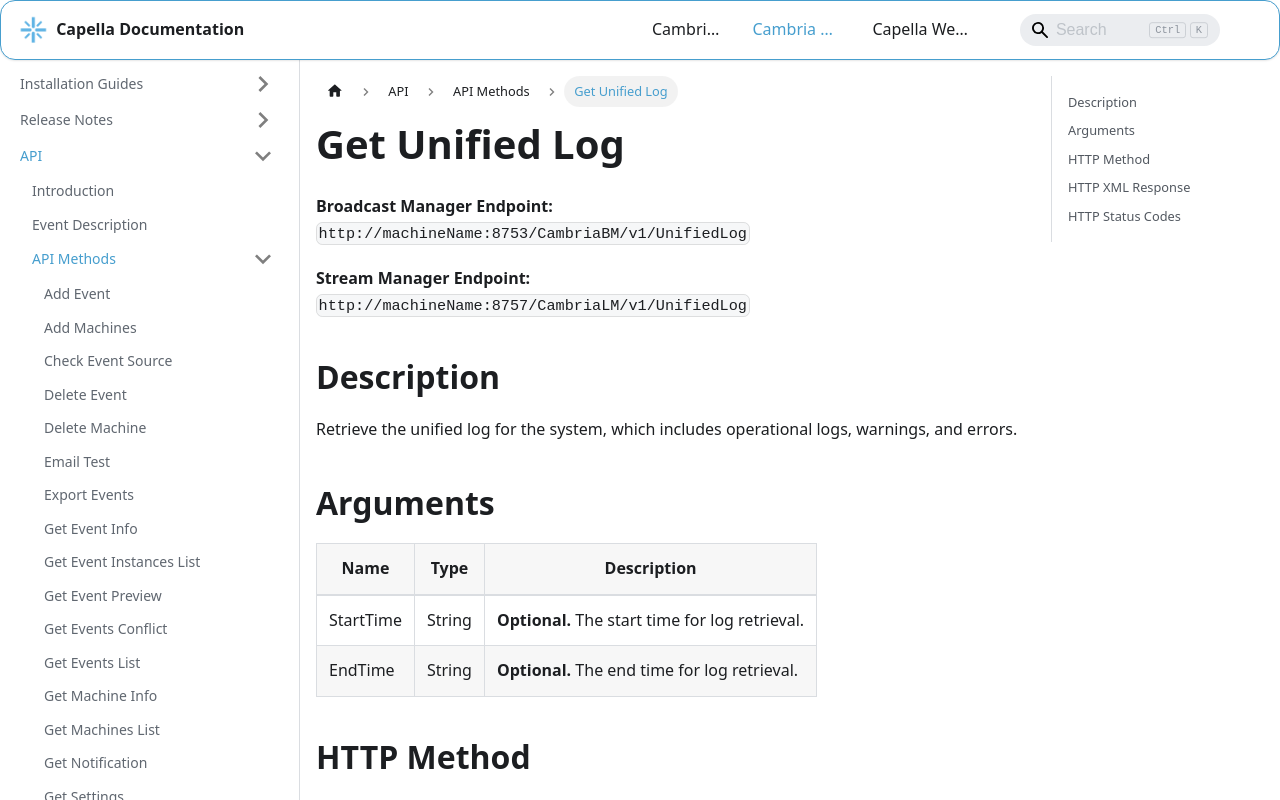

repository: CapellaSystems/documents.capellasystems.net · page: docs/cambria-stream/api/api-methods/get-unified-log/index.html · generator: docusaurus

---
id: get-unified-log
title: Get Unified Log
---

**Broadcast Manager Endpoint:**  
`http://machineName:8753/CambriaBM/v1/UnifiedLog`

**Stream Manager Endpoint:**  
`http://machineName:8757/CambriaLM/v1/UnifiedLog`

## Description
Retrieve the unified log for the system, which includes operational logs, warnings, and errors.

## Arguments

| Name      | Type   | Description                                   |
|-----------|--------|-----------------------------------------------|
| StartTime | String | **Optional.** The start time for log retrieval. |
| EndTime   | String | **Optional.** The end time for log retrieval.   |

## HTTP Method
**GET**

## HTTP XML Response

| Element       | Parent   | Description                                    |
|---------------|----------|------------------------------------------------|
| `Content`     | None     | Container of the response                     |
| `Log`         | Content  | Details of the unified log entries           |

## HTTP Status Codes

| Value | Description                                            |
|-------|--------------------------------------------------------|
| 200   | Successfully processed                                 |
| 400   | Invalid parameters                                     |
| 5xx   | Server error while retrieving unified log              |
